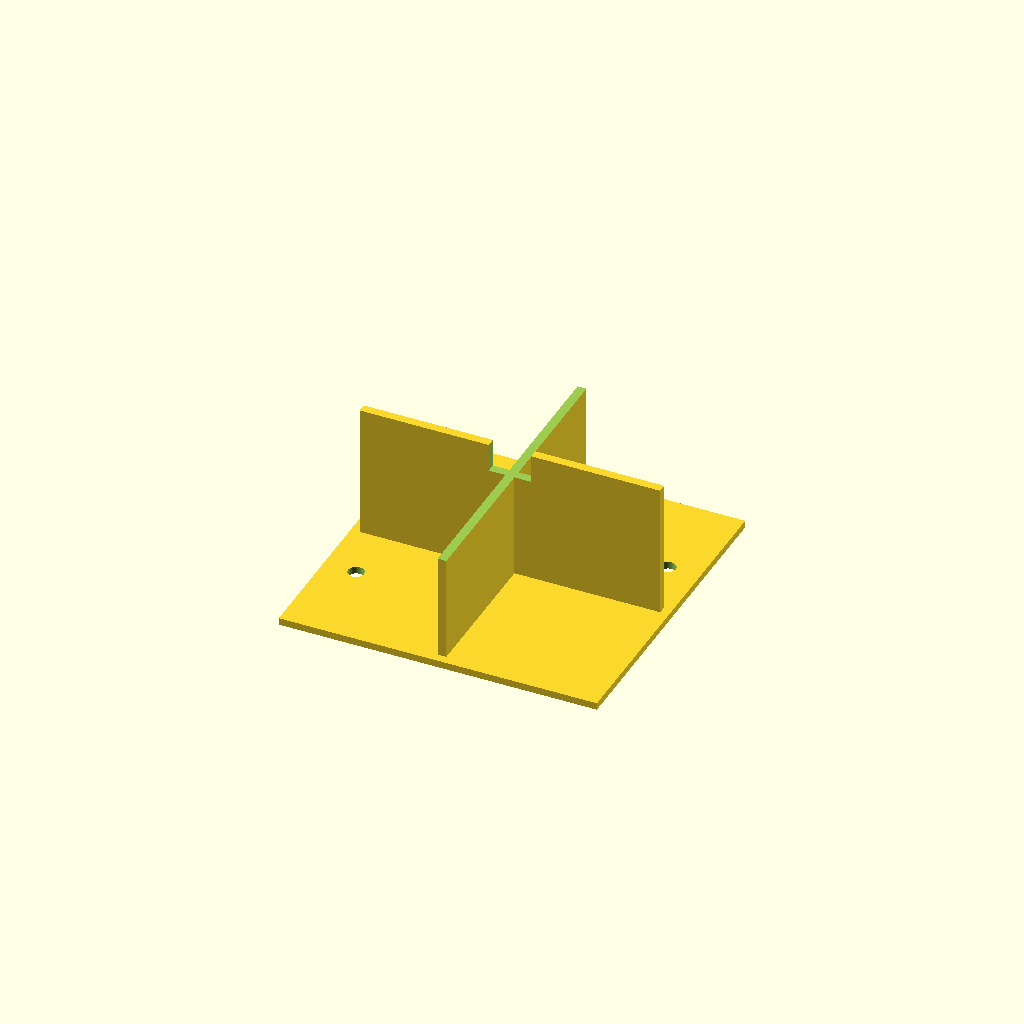
Cell 1: the model at its default parameters.
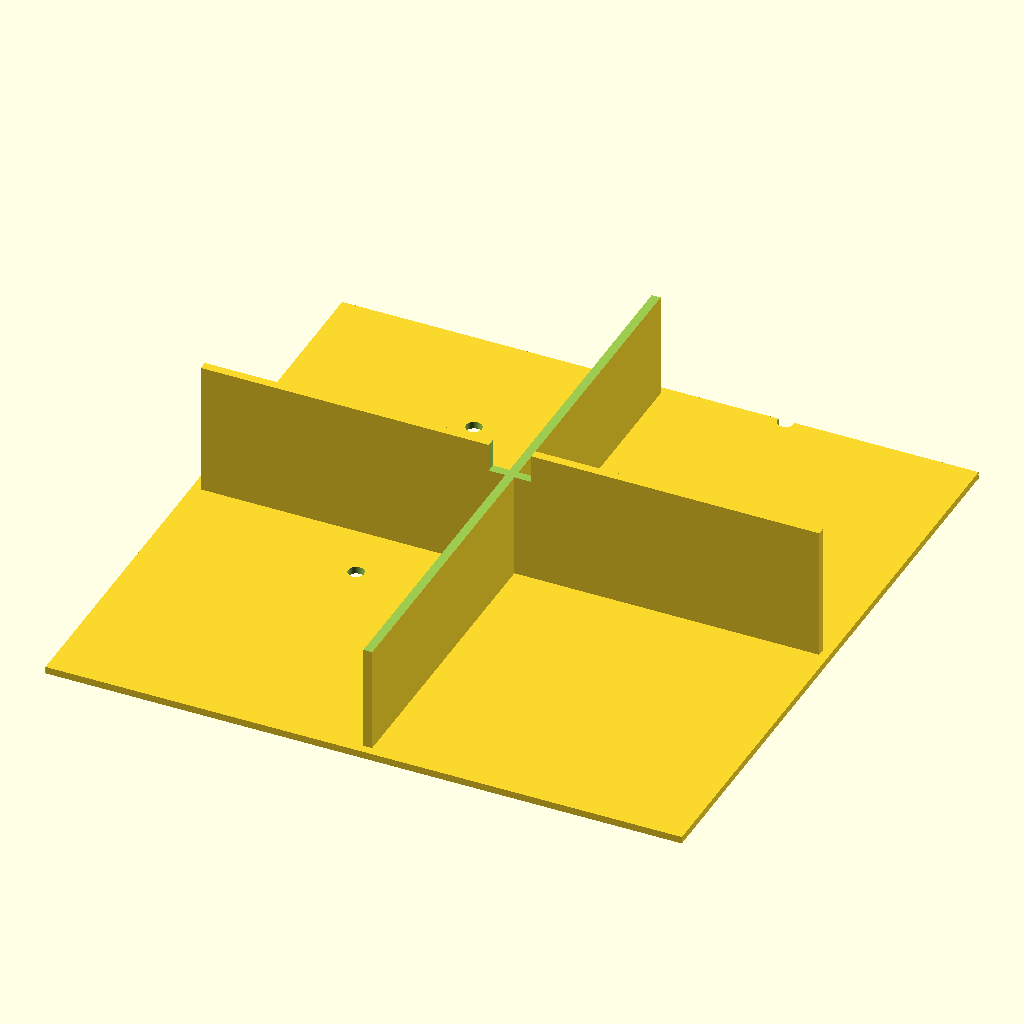
Cell 2: the same model with outer_size = 180.
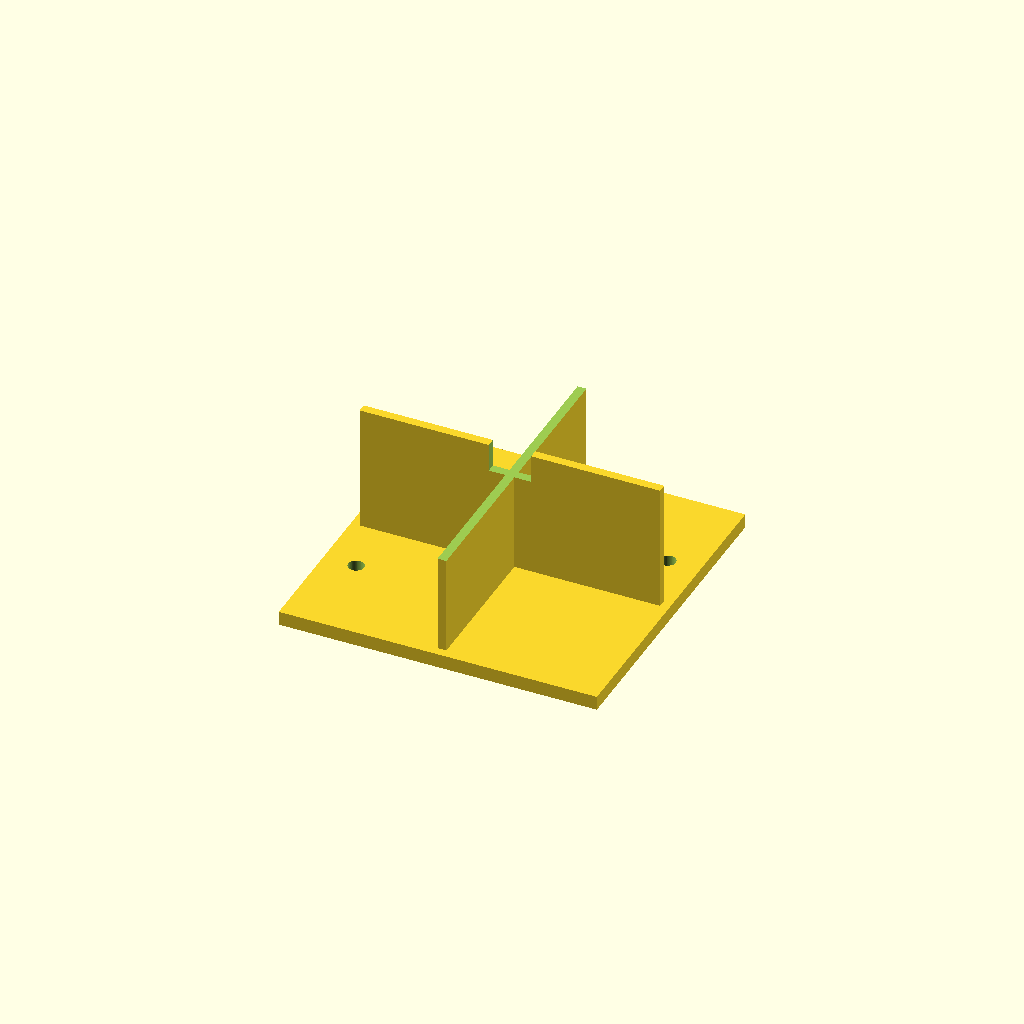
Cell 3: the same model with plate_thick = 4.
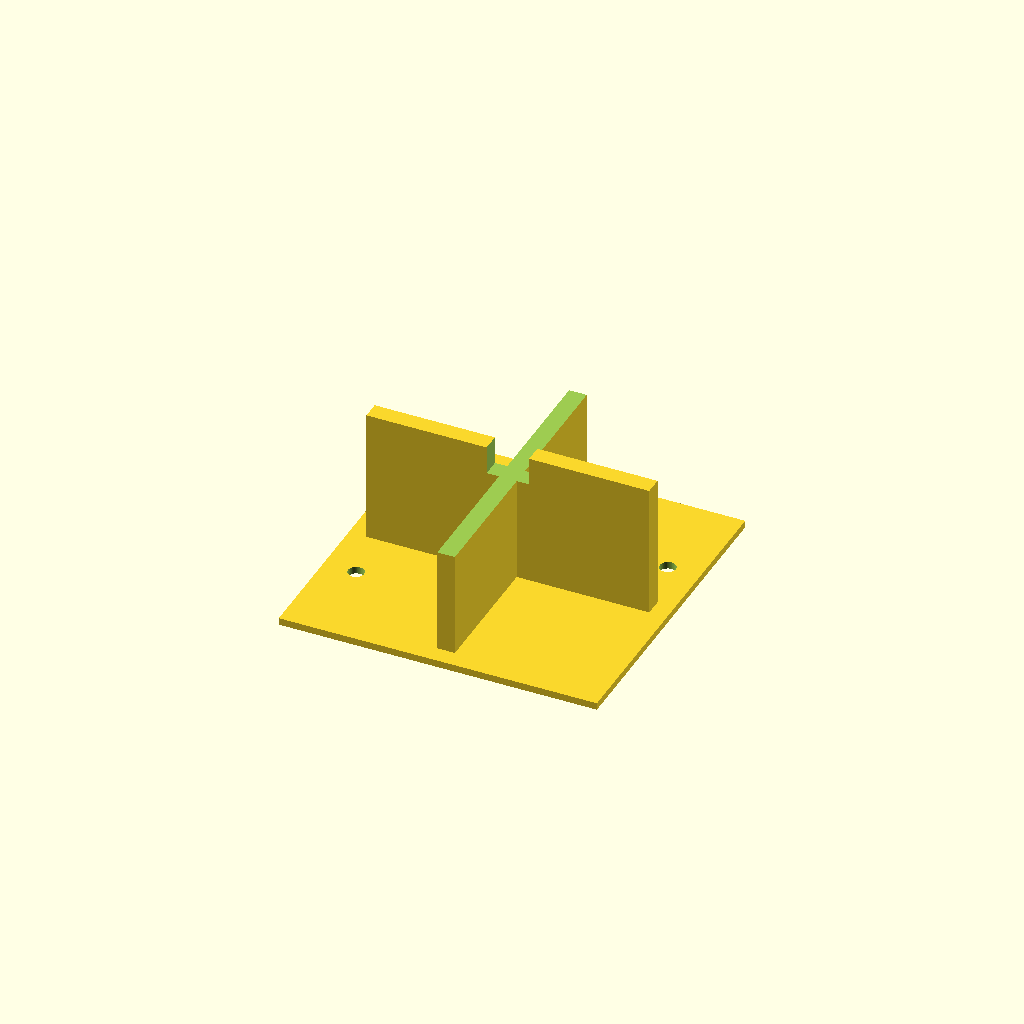
Cell 4: the same model with wall_thick = 5.
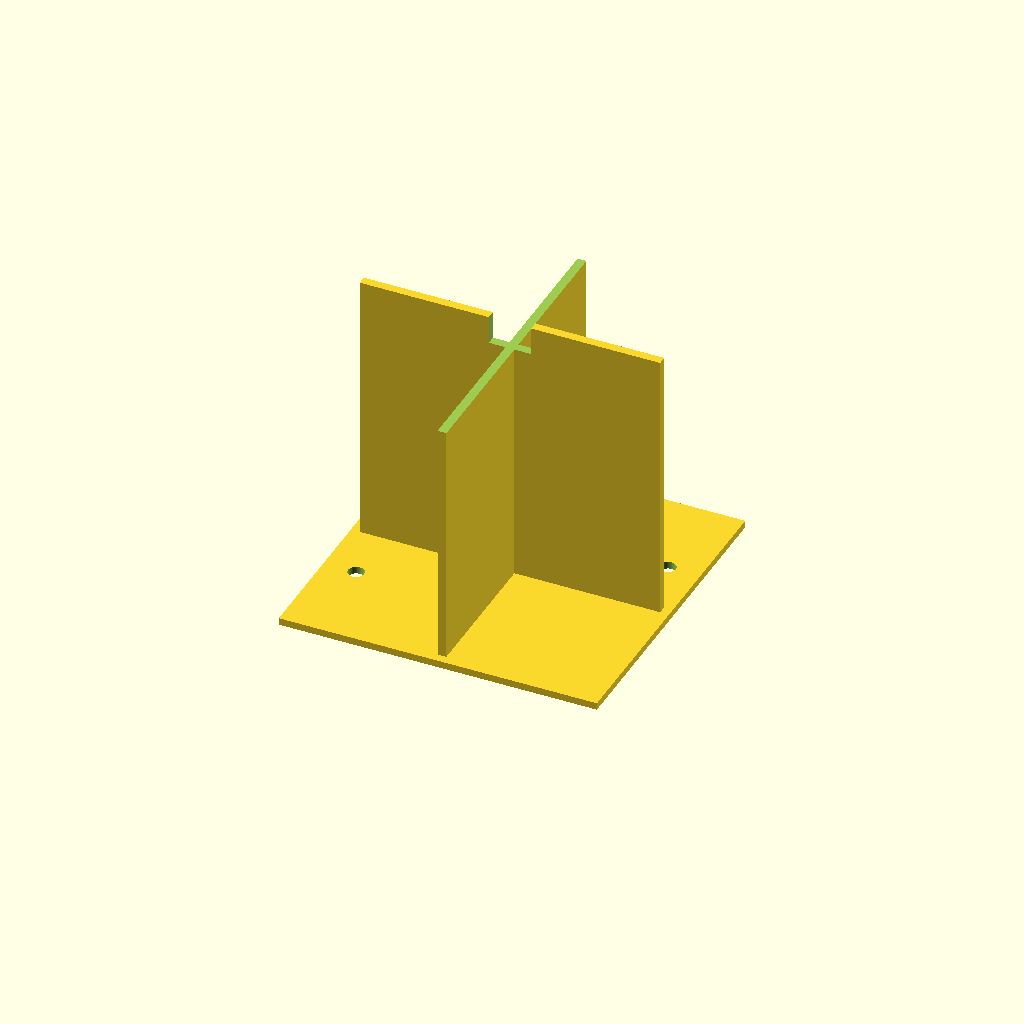
Cell 5: the same model with box_height = 80.
One fixed orthographic camera (rotation 55°, 0°, 25°; colour scheme Cornfield) for every cell.
OpenSCAD source file bench/results/gpu-v11s1-h1-g12/code/scadcoder-v11s1/stirrer_fan_housing_s1_a2.scad:
// DIY magnetic stirrer housing for 80 mm PC case fan
// Print orientation: top plate on bed (z = 0), open box upward (+Z)

// ---------------- Parameters ----------------
outer_size    = 90;    // outer size of top plate and box (X x Y)
plate_thick   = 2;     // top plate thickness (z = 0 to 2)
wall_thick    = 2.5;   // wall thickness (z = 2 to 40)
box_height    = 40;    // overall height of box (z = 0 to 40)

screw_d       = 4.5;   // M4 screw hole diameter
screw_pitch   = 71.5;  // square pattern centre-to-centre spacing
screw_count   = 4;     // number of screw holes

notch_width   = 12;    // power cable notch width
notch_depth   = 8;     // notch depth from open edge (z = 32 to 40)

eps           = 0.5;   // cutter overshoot past faces
$fn           = 64;    // curve resolution

// ---------------- Derived ----------------
total_thick   = plate_thick + wall_thick;   // 4.5 mm bottom + walls
notch_z0      = box_height - notch_depth;   // z = 32 (notch floor)

// ---------------- Model ----------------
difference() {
    union() {
        // Top plate (lies on the bed)
        translate([-outer_size/2, -outer_size/2, 0])
            cube([outer_size, outer_size, plate_thick]);

        // Four walls rising from the plate to the open top
        for (a = [0, 90, 180, 270])
            rotate([0, 0, a])
                translate([-(outer_size/2 - wall_thick),
                           -wall_thick/2,
                           plate_thick])
                    cube([outer_size - 2*wall_thick,
                          wall_thick,
                          box_height - plate_thick]);
    }

    // Screw holes through the top plate on a centred square pattern
    for (i = [0 : screw_count - 1]) {
        x = (i % 2 - 0.5) * screw_pitch;
        y = (i / 2 - 0.25) * screw_pitch;
        translate([x, y, -eps])
            cylinder(d = screw_d, h = plate_thick + 2*eps);
    }

    // Power cable notch in one wall (z = 32 to 40)
    translate([-notch_width/2, -outer_size/2, notch_z0])
        cube([notch_width, outer_size + 2*eps, notch_depth + eps]);
}
Customizer parameters (derived from the source; name, type, default, range or options):
outer_size: number, default 90
plate_thick: number, default 2
wall_thick: number, default 2.5
box_height: number, default 40
screw_d: number, default 4.5
screw_pitch: number, default 71.5
screw_count: number, default 4
notch_width: number, default 12
notch_depth: number, default 8
eps: number, default 0.5
